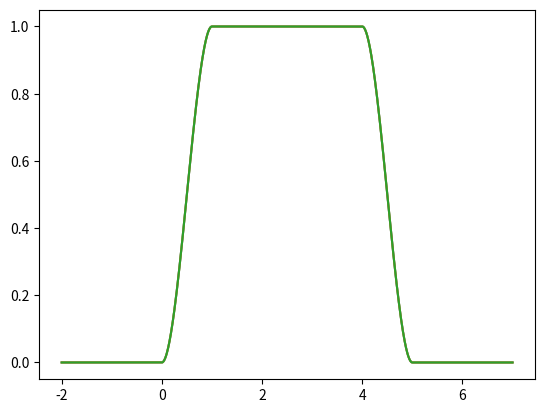

This chart was generated by the following Python code:
import numpy as np
import matplotlib.pyplot as plt

jnt_max = 5
jnt_min = 0
jnt_threshhold_max = 4
jnt_threshhold_min = 1


def get_weight(jnt_value):
    return_weight = np.ones(1)
    # min damping interval
    if jnt_value < jnt_threshhold_min:
        if jnt_value < jnt_min:
            return 1e-6
        normalized_value = (jnt_value - jnt_min) / (jnt_threshhold_min - jnt_min)
        return -2 * np.power(normalized_value, 3) + 3 * np.power(normalized_value, 2)
    if jnt_value > jnt_threshhold_max:
        if jnt_value > jnt_max:
            return 1e-6
        normalized_value = (jnt_max - jnt_value) / (jnt_max - jnt_threshhold_max)
        return -2 * np.power(normalized_value, 3) + 3 * np.power(normalized_value, 2)
    return 1


jnt_max = np.array([5, 5, 5])
jnt_min = np.array([0, 0, 0])
jnt_threshhold_max = np.array([4, 4, 4])
jnt_threshhold_min = np.array([1, 1, 1])


def _wln_weightmat(jntvalues):
    """
    get the wln weightmat
    :param jntvalues:
    :return:
[redacted]
    date: 20201126
    """
    wtmat = np.ones(len(jntvalues))
    # min damping interval
    jnts_below_min = jnt_threshhold_min - jntvalues
    selection = jnts_below_min > 0
    normalized_diff_at_selected = ((jntvalues - jnt_min) / (jnt_threshhold_min - jnt_min))[selection]
    wtmat[selection] = -2 * np.power(normalized_diff_at_selected, 3) + 3 * np.power(normalized_diff_at_selected, 2)
    # max damping interval
    jnts_above_max = jntvalues - jnt_threshhold_max
    selection = jnts_above_max > 0
    normalized_diff_at_selected = ((jnt_max - jntvalues) / (jnt_max - jnt_threshhold_max))[selection]
    wtmat[selection] = -2 * np.power(normalized_diff_at_selected, 3) + 3 * np.power(normalized_diff_at_selected, 2)
    wtmat[jntvalues >= jnt_max] = 1e-6
    wtmat[jntvalues <= jnt_min] = 1e-6
    return wtmat


onej = np.linspace(-2, 7, 1000).tolist()
x = []
for element in onej:
    x.append(np.array([element, element, element]))
y = []
for each_value in x:
    y.append(_wln_weightmat(each_value))
print(x,y)
plt.plot(x, y)
plt.show()
